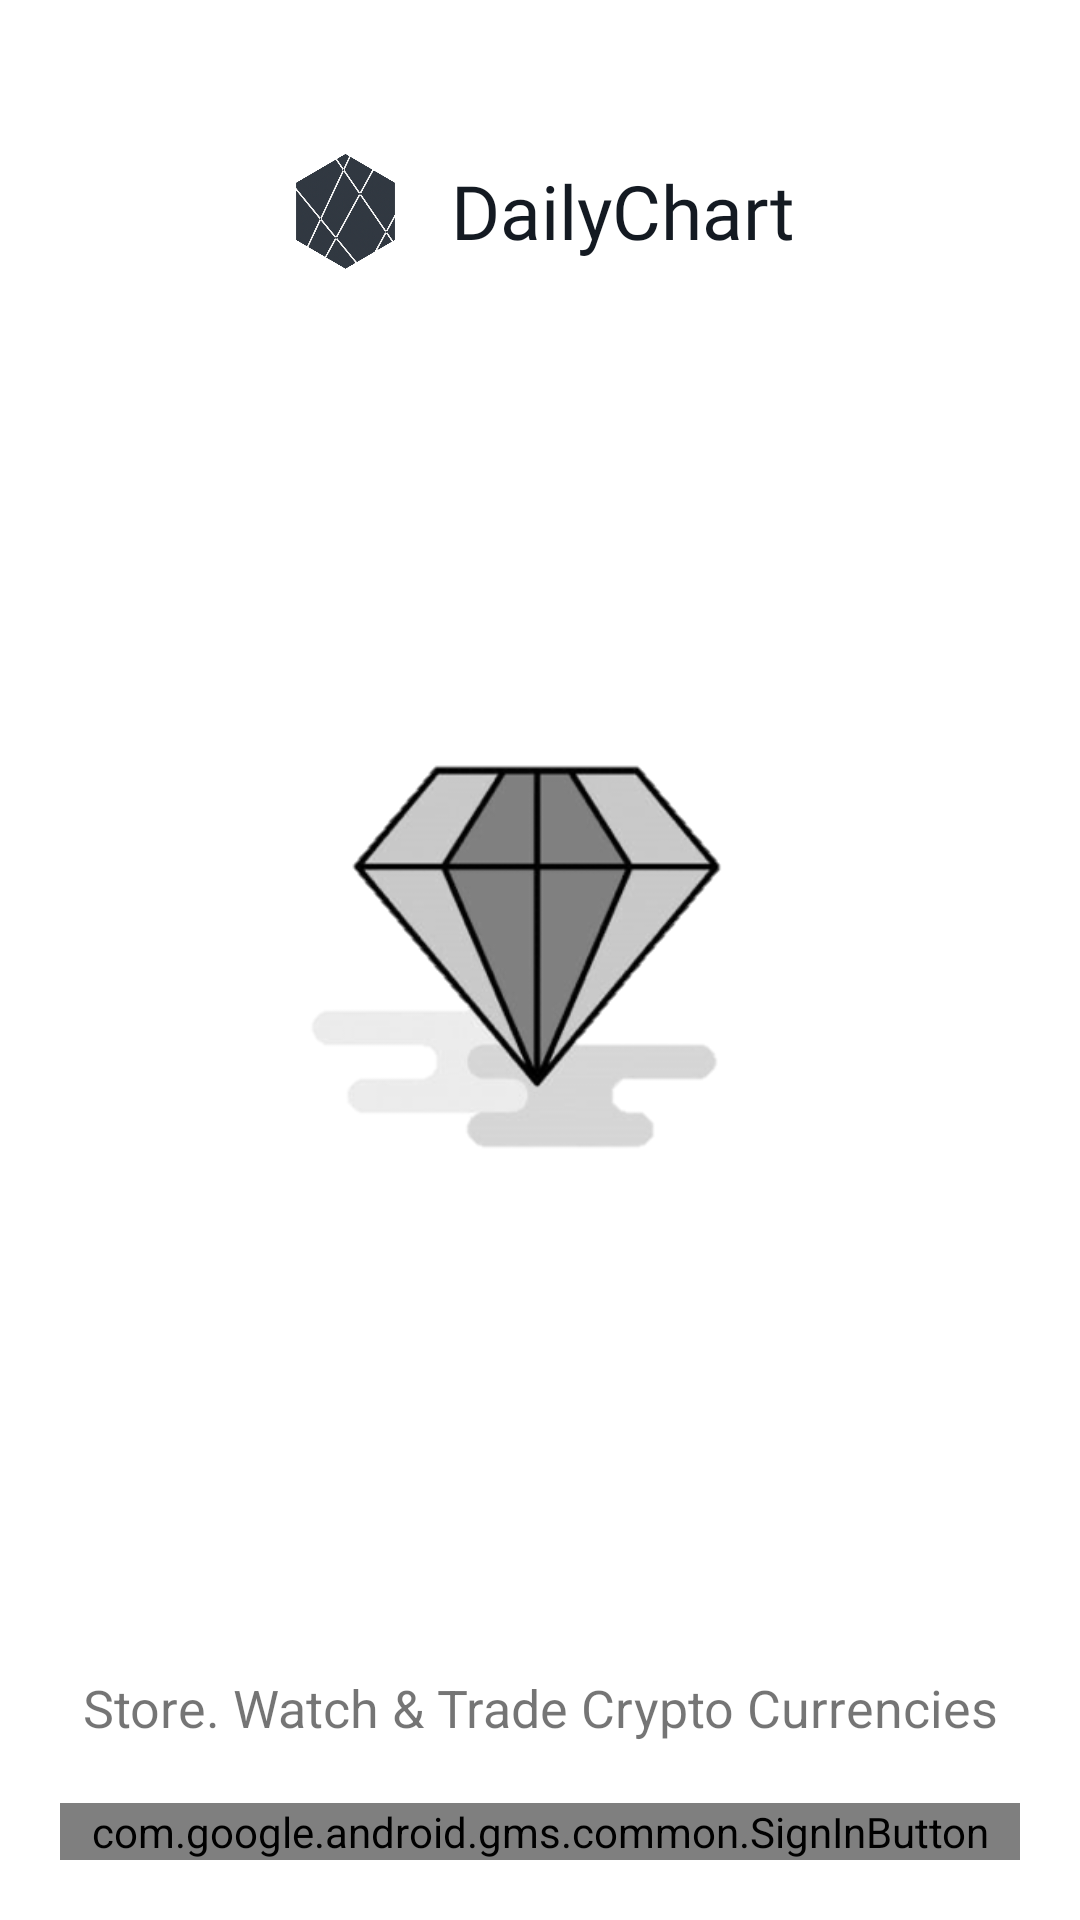

Produce the Android XML layout that renders to this screen, including the resource entries it uses.
<!-- AndroidManifest.xml: application theme Theme.SE -->
<!-- res/layout/activity_login.xml -->
<?xml version="1.0" encoding="utf-8"?>
<RelativeLayout xmlns:android="http://schemas.android.com/apk/res/android"
    xmlns:app="http://schemas.android.com/apk/res-auto"
    xmlns:tools="http://schemas.android.com/tools"
    android:layout_width="match_parent"
    android:layout_height="match_parent">

    <LinearLayout
        android:layout_width="match_parent"
        android:layout_height="match_parent"
        android:orientation="vertical">


        <LinearLayout
            android:layout_width="match_parent"
            android:layout_height="wrap_content"
            android:layout_marginTop="50dp"
            android:gravity="center"
            android:orientation="horizontal">

            <ImageView
                android:layout_width="40.3dp"
                android:layout_height="40.3dp"
                android:src="@drawable/logo" />

            <TextView
                android:layout_width="wrap_content"
                android:layout_height="wrap_content"
                android:layout_marginLeft="15dp"
                android:fontFamily="@font/sfprodisplay"
                android:text="@string/app_name"
                android:textColor="#141a22"
                android:textSize="25sp" />
        </LinearLayout>

        <ImageView
            android:layout_width="match_parent"
            android:layout_height="280dp"
            android:layout_gravity="center"
            android:layout_marginTop="90dp"
            android:src="@drawable/dia" />
    </LinearLayout>

    <TextView
        android:layout_width="match_parent"
        android:layout_height="wrap_content"
        android:layout_above="@+id/sign_in_button"
        android:gravity="center"
        android:text="@string/store_watch_trade_crypto_currencies"
        android:textSize="17.3sp" />

    <com.google.android.gms.common.SignInButton
        android:id="@+id/sign_in_button"
        android:layout_width="match_parent"
        android:layout_height="wrap_content"
        android:layout_alignParentBottom="true"
        android:layout_margin="20dp" />

</RelativeLayout>
<!-- resources referenced by this layout -->
<resources>
  <!-- drawable dia: png bitmap (drawable, 29333 bytes) -->
  <!-- drawable logo: png bitmap (drawable, 86876 bytes) -->
  <string name="app_name">DailyChart</string>
  <string name="store_watch_trade_crypto_currencies">Store. Watch &amp; Trade Crypto Currencies</string>
  <style name="Theme.SE" parent="Theme.MaterialComponents.DayNight.NoActionBar">
          
          <item name="colorPrimary">@color/colorPrimary</item>
          <item name="colorPrimaryVariant">@color/colorPrimaryDark</item>
          <item name="colorOnPrimary">@color/white</item>
          
          <item name="colorSecondary">@color/colorPrimary</item>
          <item name="colorSecondaryVariant">@color/teal_700</item>
          <item name="colorOnSecondary">@color/black</item>
          
          <item name="android:statusBarColor" tools:targetApi="l">?attr/colorPrimaryVariant</item>
          
          <item name="colorPrimaryDark">@color/colorPrimaryDark</item>
          <item name="colorAccent">@color/colorAccent</item>
  
          <item name="textColor_1">@color/black</item>
          <item name="textColor_2">#ff222222</item>
          <item name="textColor_3">#ff666666</item>
  
          <item name="cardview">#ffffffff</item>
  
          <item name="navHeaderBackground">#EDEDED</item>
      </style>
  <color name="colorPrimary">#3F51B5</color>
  <color name="colorPrimaryDark">#303F9F</color>
  <color name="white">#FFFFFFFF</color>
  <color name="teal_700">#FF018786</color>
  <color name="black">#FF000000</color>
  <color name="colorAccent">#3F51B5</color>
</resources>
